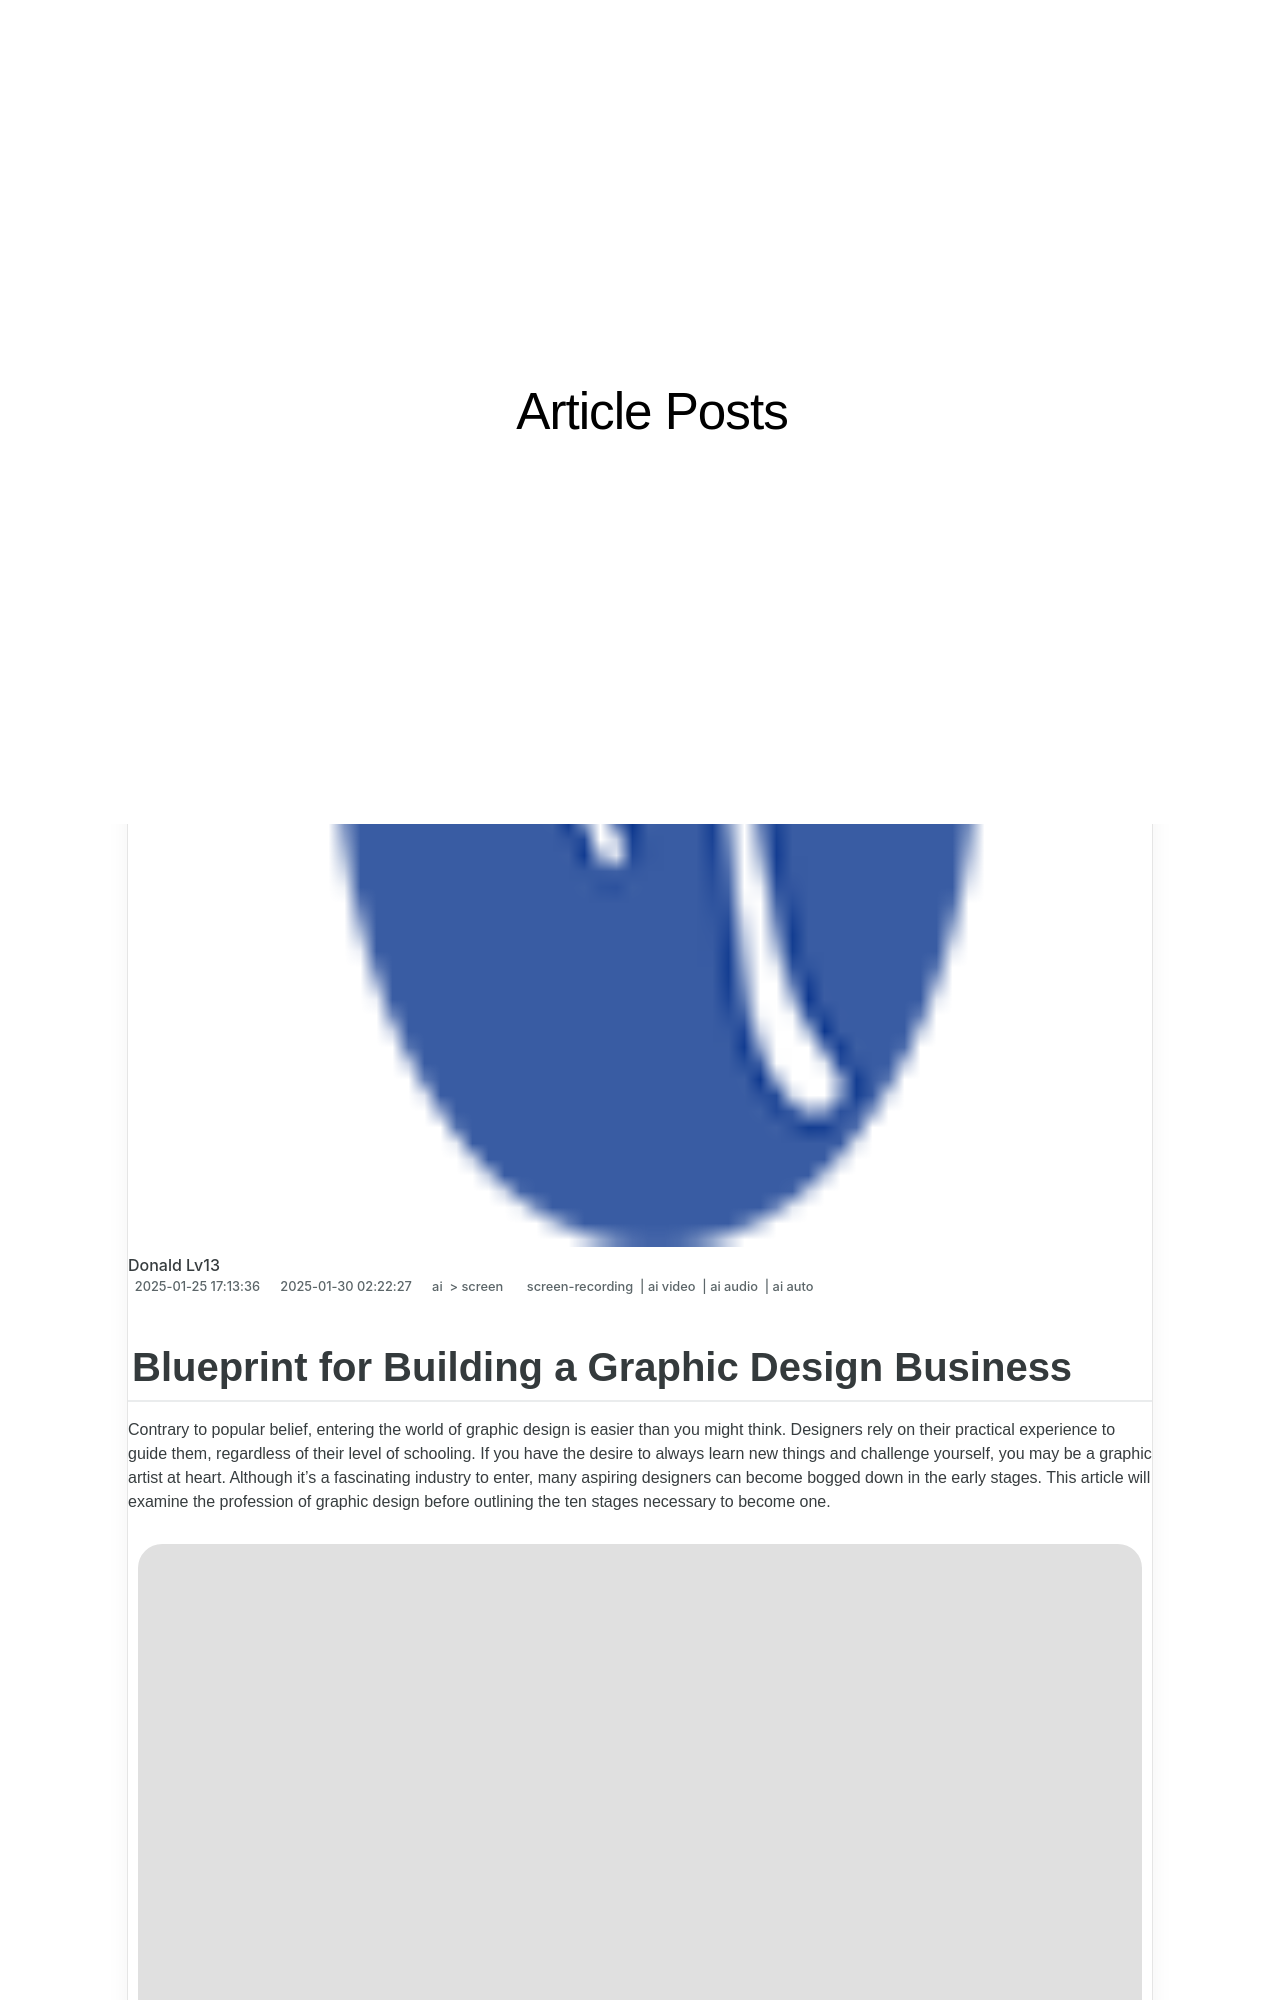

repository: techidaily/site-article-posts · page: blueprint-for-building-a-graphic-design-business/index.html · generator: jekyll

---
title: "Blueprint for Building a Graphic Design Business"
date: 2025-01-25T17:13:36.089Z
updated: 2025-01-30T02:22:27.376Z
tags: 
  - screen-recording
  - ai video
  - ai audio
  - ai auto
categories: 
  - ai
  - screen
description: "This Article Describes Blueprint for Building a Graphic Design Business"
excerpt: "This Article Describes Blueprint for Building a Graphic Design Business"
keywords: "Blueprint GD Business,Graphic Design Biz Plan,Start Graphic GD Firm,Designing Successful GD Shop,Building GD Enterprise Guide,GD Biz Model Creation,Launching Graphic Design Company"
thumbnail: https://thmb.techidaily.com/b5412951ba4c980abeddb9801e54de1f43b896bc3e121a51c5e15daf74ce2873.jpg
---

## Blueprint for Building a Graphic Design Business

Contrary to popular belief, entering the world of graphic design is easier than you might think. Designers rely on their practical experience to guide them, regardless of their level of schooling. If you have the desire to always learn new things and challenge yourself, you may be a graphic artist at heart. Although it's a fascinating industry to enter, many aspiring designers can become bogged down in the early stages. This article will examine the profession of graphic design before outlining the ten stages necessary to become one.

![graphic design career](https://images.wondershare.com/filmora/article-images/2022/11/graphic-design-career.jpg)
